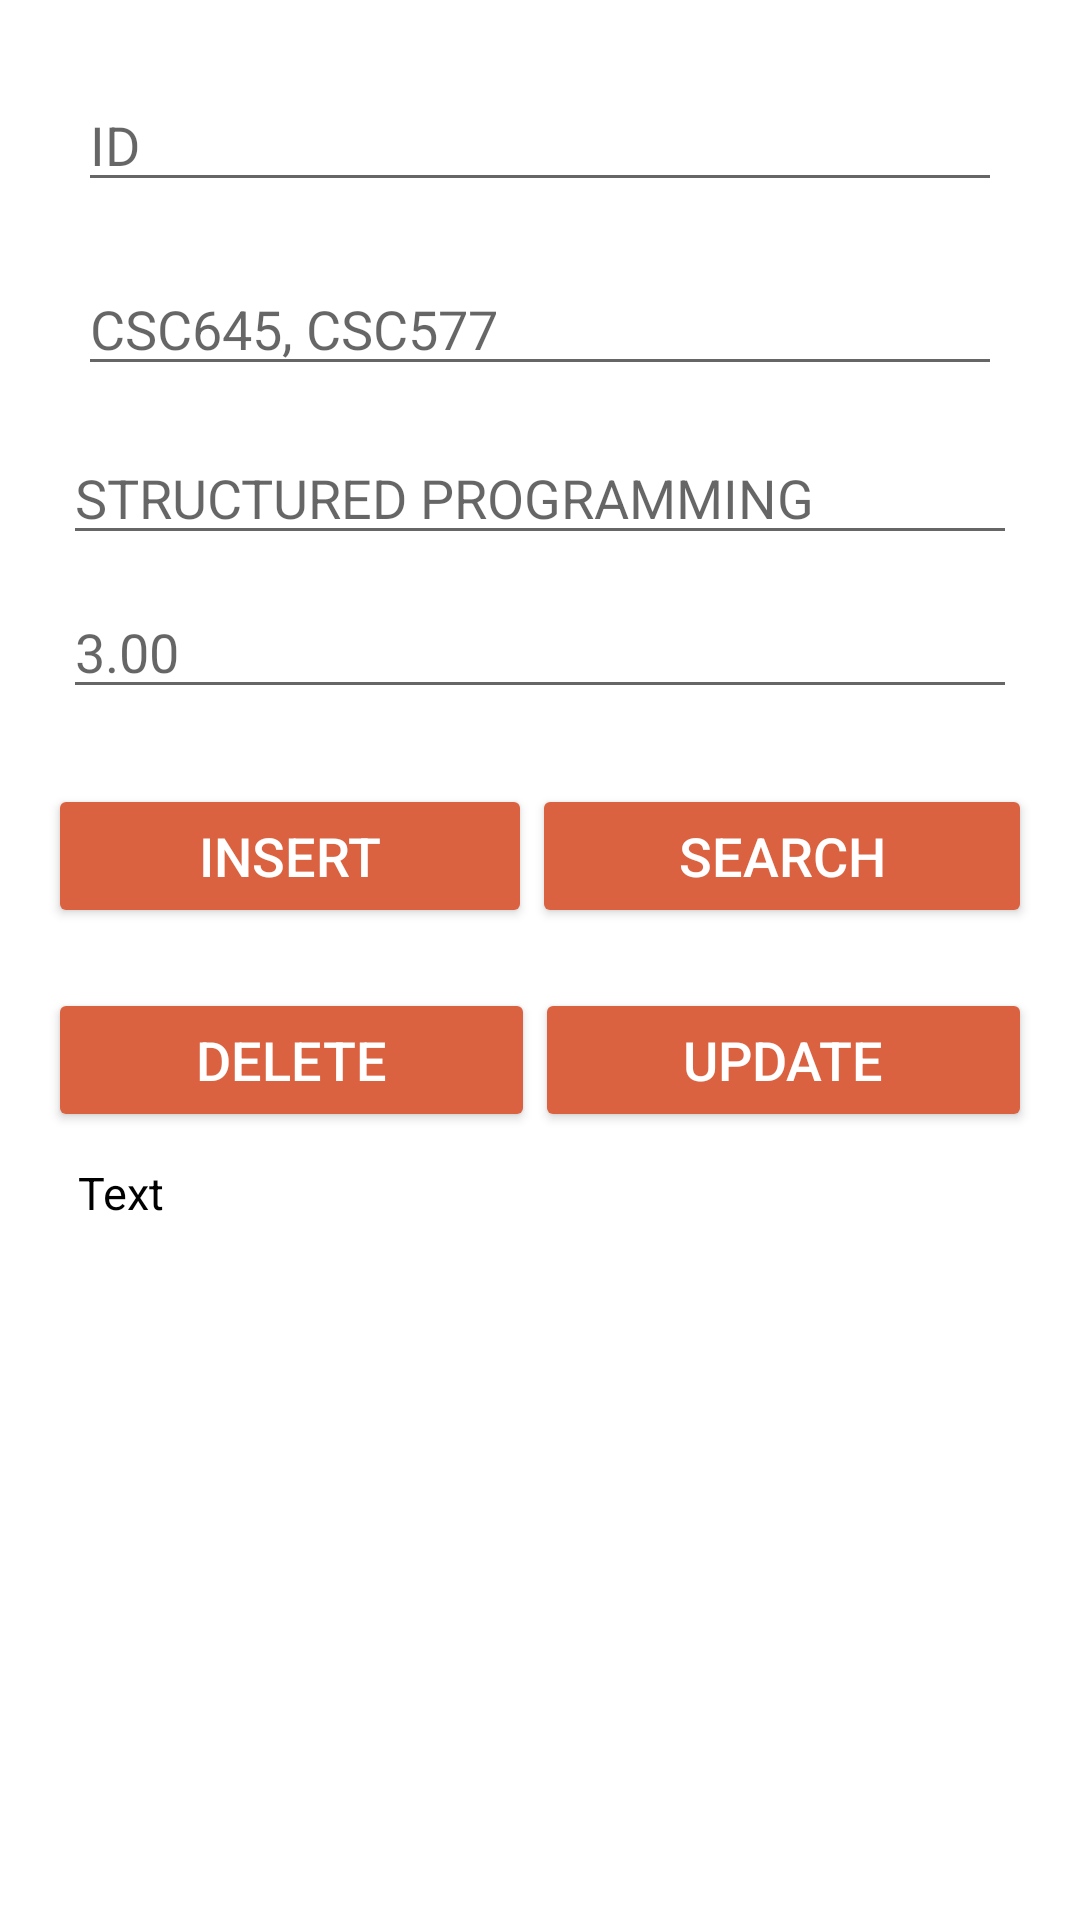

Android layout source for this screen:
<!-- AndroidManifest.xml: application theme Theme.Login -->
<!-- res/layout/activity_course.xml -->
<?xml version="1.0" encoding="utf-8"?>
<LinearLayout xmlns:android="http://schemas.android.com/apk/res/android"
	xmlns:tools="http://schemas.android.com/tools"
	android:layout_width="match_parent"
	android:layout_height="match_parent"
	android:orientation="vertical"
	android:padding="16dp"
	tools:context=".CourseActivity">

	<EditText
		android:id="@+id/edit_courseId"
		android:layout_width="match_parent"
		android:layout_height="wrap_content"
		android:hint="ID"
		android:layout_margin="10dp"
		android:inputType="text"/>

	<EditText
		android:id="@+id/edit_courseCode"
		android:layout_width="match_parent"
		android:layout_height="wrap_content"
		android:hint="CSC645, CSC577"
		android:layout_margin="10dp"
		android:inputType="text"/>

	<EditText
		android:id="@+id/edit_courseName"
		android:layout_width="match_parent"
		android:layout_height="wrap_content"
		android:hint="STRUCTURED PROGRAMMING"
		android:layout_margin="5dp"
		android:inputType="text"/>

	<EditText
		android:id="@+id/edit_courseCredit"
		android:layout_width="match_parent"
		android:layout_height="wrap_content"
		android:hint="3.00"
		android:layout_margin="5dp"
		android:inputType="numberDecimal"/>

	<LinearLayout
		android:layout_width="match_parent"
		android:layout_height="wrap_content"
		android:orientation="horizontal">

		<Button
			android:id="@+id/button_insert"
			android:layout_width="wrap_content"
			android:layout_height="wrap_content"
			android:text="Insert"
			android:textSize="18sp"
			android:backgroundTint="@color/colorPrimary"
			android:textColor="@android:color/white"
			android:layout_weight="1"
			android:layout_marginTop="20dp" />

		<Button
			android:id="@+id/button_search"
			android:layout_width="wrap_content"
			android:layout_height="wrap_content"
			android:text="SEARCH"
			android:textSize="18sp"
			android:backgroundTint="@color/colorPrimary"
			android:textColor="@android:color/white"
			android:layout_weight="1"
			android:layout_marginTop="20dp"/>
	</LinearLayout>

	<LinearLayout
		android:layout_width="match_parent"
		android:layout_height="wrap_content"
		android:orientation="horizontal">

		<Button
			android:id="@+id/button_delete"
			android:layout_width="wrap_content"
			android:layout_height="wrap_content"
			android:text="delete"
			android:textSize="18sp"
			android:backgroundTint="@color/colorPrimary"
			android:textColor="@android:color/white"
			android:layout_weight="1"
			android:layout_marginTop="20dp"/>

		<Button
			android:id="@+id/button_update"
			android:layout_width="wrap_content"
			android:layout_height="wrap_content"
			android:text="update"
			android:textSize="18sp"
			android:backgroundTint="@color/colorPrimary"
			android:textColor="@android:color/white"
			android:layout_weight="1"
			android:layout_marginTop="20dp"/>
	</LinearLayout>
	<ScrollView
		android:layout_width="match_parent"
		android:layout_height="match_parent">
		<TextView
			android:id="@+id/view_data"
			android:layout_width="match_parent"
			android:layout_height="match_parent"
			android:textSize="15sp"
			android:text="Text"
			android:padding="10dp"
			android:textColor="@android:color/black"
			android:scrollbars="vertical"/>
	</ScrollView>



</LinearLayout>
<!-- resources referenced by this layout -->
<resources>
  <color name="colorPrimary">#db6240</color>
  <style name="Theme.Login" parent="Theme.MaterialComponents.DayNight.DarkActionBar">
          
          <item name="colorPrimary">@color/colorPrimary</item>
          <item name="colorPrimaryVariant">@color/purple_700</item>
          <item name="colorOnPrimary">@color/white</item>
          
          <item name="colorSecondary">@color/teal_200</item>
          <item name="colorSecondaryVariant">@color/teal_700</item>
          <item name="colorOnSecondary">@color/white</item>
          
          <item name="android:statusBarColor" tools:targetApi="l">?attr/colorPrimaryVariant</item>
          
      </style>
  <color name="purple_700">#FF3700B3</color>
  <color name="white">#FFFFFFFF</color>
  <color name="teal_200">#FF03DAC5</color>
  <color name="teal_700">#FF018786</color>
</resources>
